Run: headless pygame with SDL's dummy video driver; simulated clock (each Clock.tick advances the game by its frame time, no real sleeping); random seed 0; keys injected as events and as key.get_pressed() state; no mouse input.
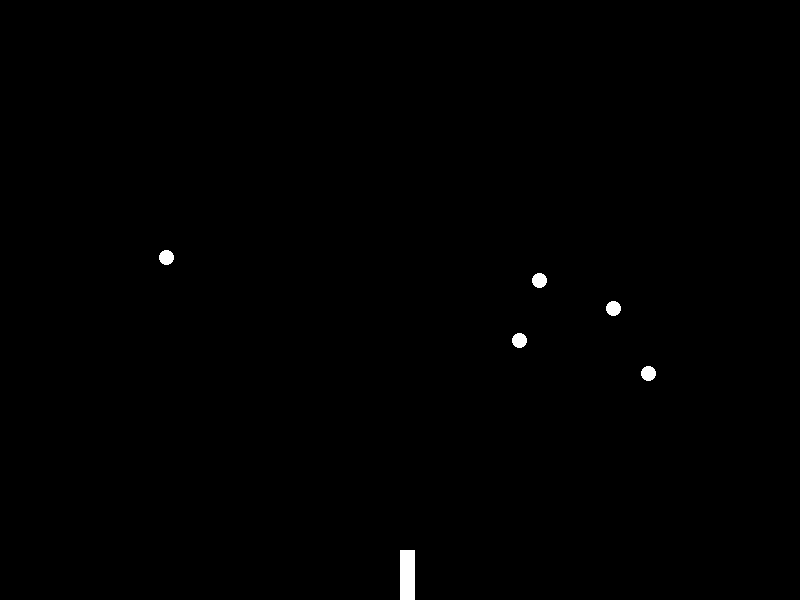
Frame 1 of 3 · flips 1–60 · no input
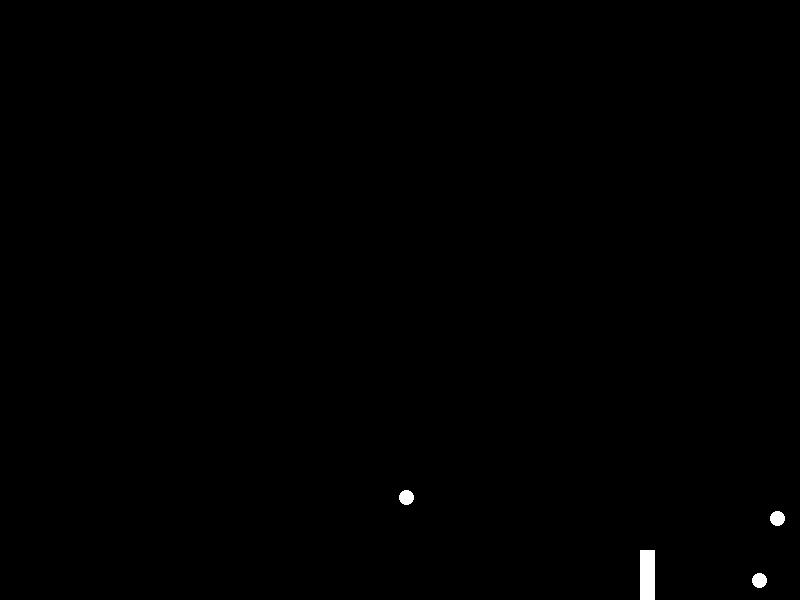
Frame 2 of 3 · flips 61–180 · tapped SPACE, RETURN · held RIGHT (→), D
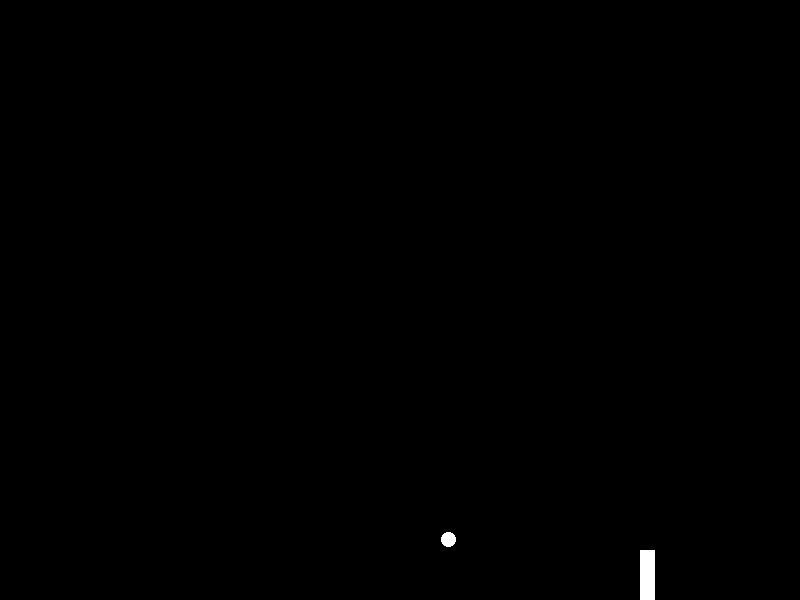
Frame 3 of 3 · flips 181–300 · held DOWN (↓), S

The pygame program that drew these frames:

import pygame
import random

# screen size
WIDTH, HEIGHT = 800, 600

# paddle settings
PADDLE_WIDTH, PADDLE_HEIGHT = 15, 80
PADDLE_SPEED = 2

# ball settings
BALL_DIAMETER = 15
BALL_SPEED = 2

# colors
WHITE = (255, 255, 255)
BLACK = (0, 0, 0)

# initialize pygame
pygame.init()

# set up display
SCREEN = pygame.display.set_mode((WIDTH, HEIGHT))

# set up assets
paddle = pygame.Rect(WIDTH // 2, HEIGHT - 50, PADDLE_WIDTH, PADDLE_HEIGHT)
balls = [pygame.Rect(random.randint(0, WIDTH), random.randint(0, HEIGHT // 2), BALL_DIAMETER, BALL_DIAMETER) for _ in range(5)]
lives = 3

def draw_screen():
    SCREEN.fill(BLACK)
    pygame.draw.rect(SCREEN, WHITE, paddle)
    for ball in balls:
        pygame.draw.ellipse(SCREEN, WHITE, ball)
    pygame.display.update()

def move_paddle():
    keys = pygame.key.get_pressed()
    if keys[pygame.K_LEFT] and paddle.left > 0:
        paddle.move_ip(-PADDLE_SPEED, 0)
    if keys[pygame.K_RIGHT] and paddle.right < WIDTH:
        paddle.move_ip(PADDLE_SPEED, 0)

def move_balls():
    global lives
    for ball in balls:
        ball.move_ip(BALL_SPEED, BALL_SPEED)
        if ball.colliderect(paddle):
            ball.y -= BALL_SPEED
        elif ball.bottom > HEIGHT:
            balls.remove(ball)
            lives -= 1

def check_game_over():
    if lives <= 0:
        print("Game Over!")
        pygame.quit()

def main():
    clock = pygame.time.Clock()

    while True:
        for event in pygame.event.get():
            if event.type == pygame.QUIT:
                pygame.quit()

        draw_screen()
        move_paddle()
        move_balls()
        check_game_over()

        clock.tick(60)

if __name__ == "__main__":
    main()
